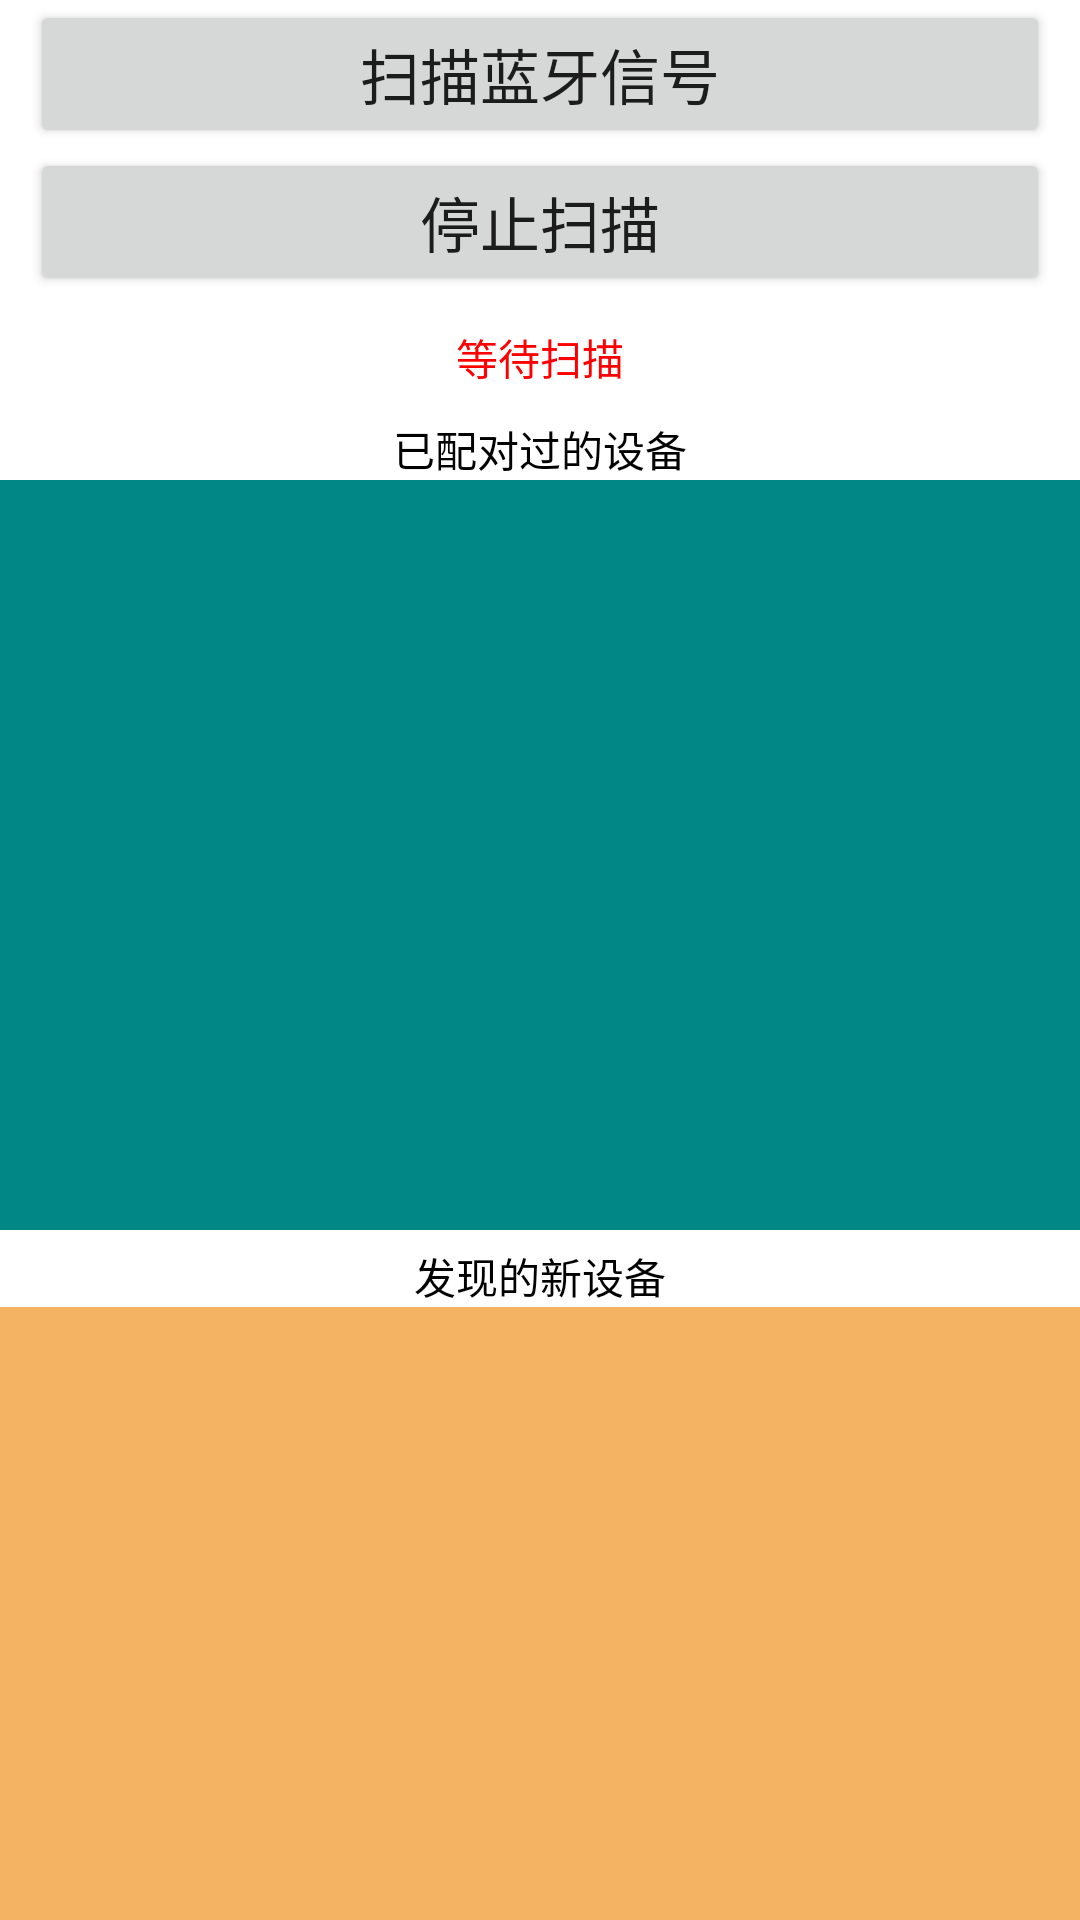

Produce the Android XML layout that renders to this screen, including the resource entries it uses.
<!-- AndroidManifest.xml: application theme Theme.BLEDemo -->
<!-- res/layout/activity_client_mode.xml -->
<?xml version="1.0" encoding="utf-8"?>
<androidx.constraintlayout.widget.ConstraintLayout xmlns:android="http://schemas.android.com/apk/res/android"
    xmlns:app="http://schemas.android.com/apk/res-auto"
    xmlns:tools="http://schemas.android.com/tools"
    android:layout_width="match_parent"
    android:layout_height="match_parent"
    tools:context=".ClientModeActivity">

    <Button
        android:text="扫描蓝牙信号"
        android:textSize="20sp"
        android:layout_marginTop="10dp"
        android:layout_marginRight="10dp"
        android:layout_marginLeft="10dp"
        android:layout_width="match_parent"
        android:layout_height="wrap_content"
        android:id="@+id/start_scan_btn"
        tools:ignore="MissingConstraints" />

    <Button
        android:id="@+id/stop_scan_btn"
        android:layout_width="match_parent"
        android:layout_height="wrap_content"
        android:layout_marginRight="10dp"
        android:layout_marginLeft="10dp"
        android:text="停止扫描"
        android:textSize="20sp"
        app:layout_constraintBottom_toBottomOf="parent"
        app:layout_constraintTop_toBottomOf="@+id/start_scan_btn"
        app:layout_constraintVertical_bias="0" />

    <TextView
        android:text="等待扫描"
        android:layout_marginTop="10dp"
        android:layout_width="match_parent"
        android:layout_height="wrap_content"
        android:textColor="#FF0000"
        android:id="@+id/progress_text_veiw"
        android:gravity="center"
        app:layout_constraintTop_toBottomOf="@id/stop_scan_btn"/>
    <TextView
        android:id="@+id/old_device_text_view"
        android:layout_marginTop="10dp"
        android:layout_width="match_parent"
        android:layout_height="wrap_content"
        android:text="已配对过的设备"
        android:gravity="center"
        android:textColor="@color/black"
        app:layout_constraintTop_toBottomOf="@id/progress_text_veiw"/>
    <androidx.recyclerview.widget.RecyclerView
        android:id="@+id/old_device_recyclerview"
        android:background="@color/teal_700"
        android:layout_width="match_parent"
        android:layout_height="250dp"
        app:layout_constraintTop_toBottomOf="@+id/old_device_text_view"/>
    <TextView
        android:textColor="@color/black"
        android:text="发现的新设备"
        android:layout_marginTop="5dp"
        android:layout_width="match_parent"
        android:layout_height="wrap_content"
        android:id="@+id/new_device_text_view"
        app:layout_constraintTop_toBottomOf="@+id/old_device_recyclerview"
        android:gravity="center"/>
    <androidx.recyclerview.widget.RecyclerView
        android:background="#F3B362"
        android:id="@+id/new_device_recyclerview"
        android:layout_width="match_parent"
        android:layout_height="0dp"
        app:layout_constraintBottom_toBottomOf="parent"
        app:layout_constraintTop_toBottomOf="@+id/new_device_text_view"
        app:layout_constraintEnd_toEndOf="@id/stop_scan_btn"/>
</androidx.constraintlayout.widget.ConstraintLayout>
<!-- resources referenced by this layout -->
<resources>
  <style name="Theme.BLEDemo" parent="Theme.MaterialComponents.DayNight.DarkActionBar">
          
          <item name="colorPrimary">@color/purple_500</item>
          <item name="colorPrimaryVariant">@color/purple_700</item>
          <item name="colorOnPrimary">@color/white</item>
          
          <item name="colorSecondary">@color/teal_200</item>
          <item name="colorSecondaryVariant">@color/teal_700</item>
          <item name="colorOnSecondary">@color/black</item>
          
          <item name="android:statusBarColor" tools:targetApi="l">?attr/colorPrimaryVariant</item>
          
      </style>
  <!-- not gathered from this repository: default colours our renderer supplied (Android Studio template values) -->
  <color name="purple_500">#FF6200EE</color>
  <color name="purple_700">#FF3700B3</color>
  <color name="teal_200">#FF03DAC5</color>
  <color name="teal_700">#FF018786</color>
  <color name="black">#FF000000</color>
  <color name="white">#FFFFFFFF</color>
</resources>
